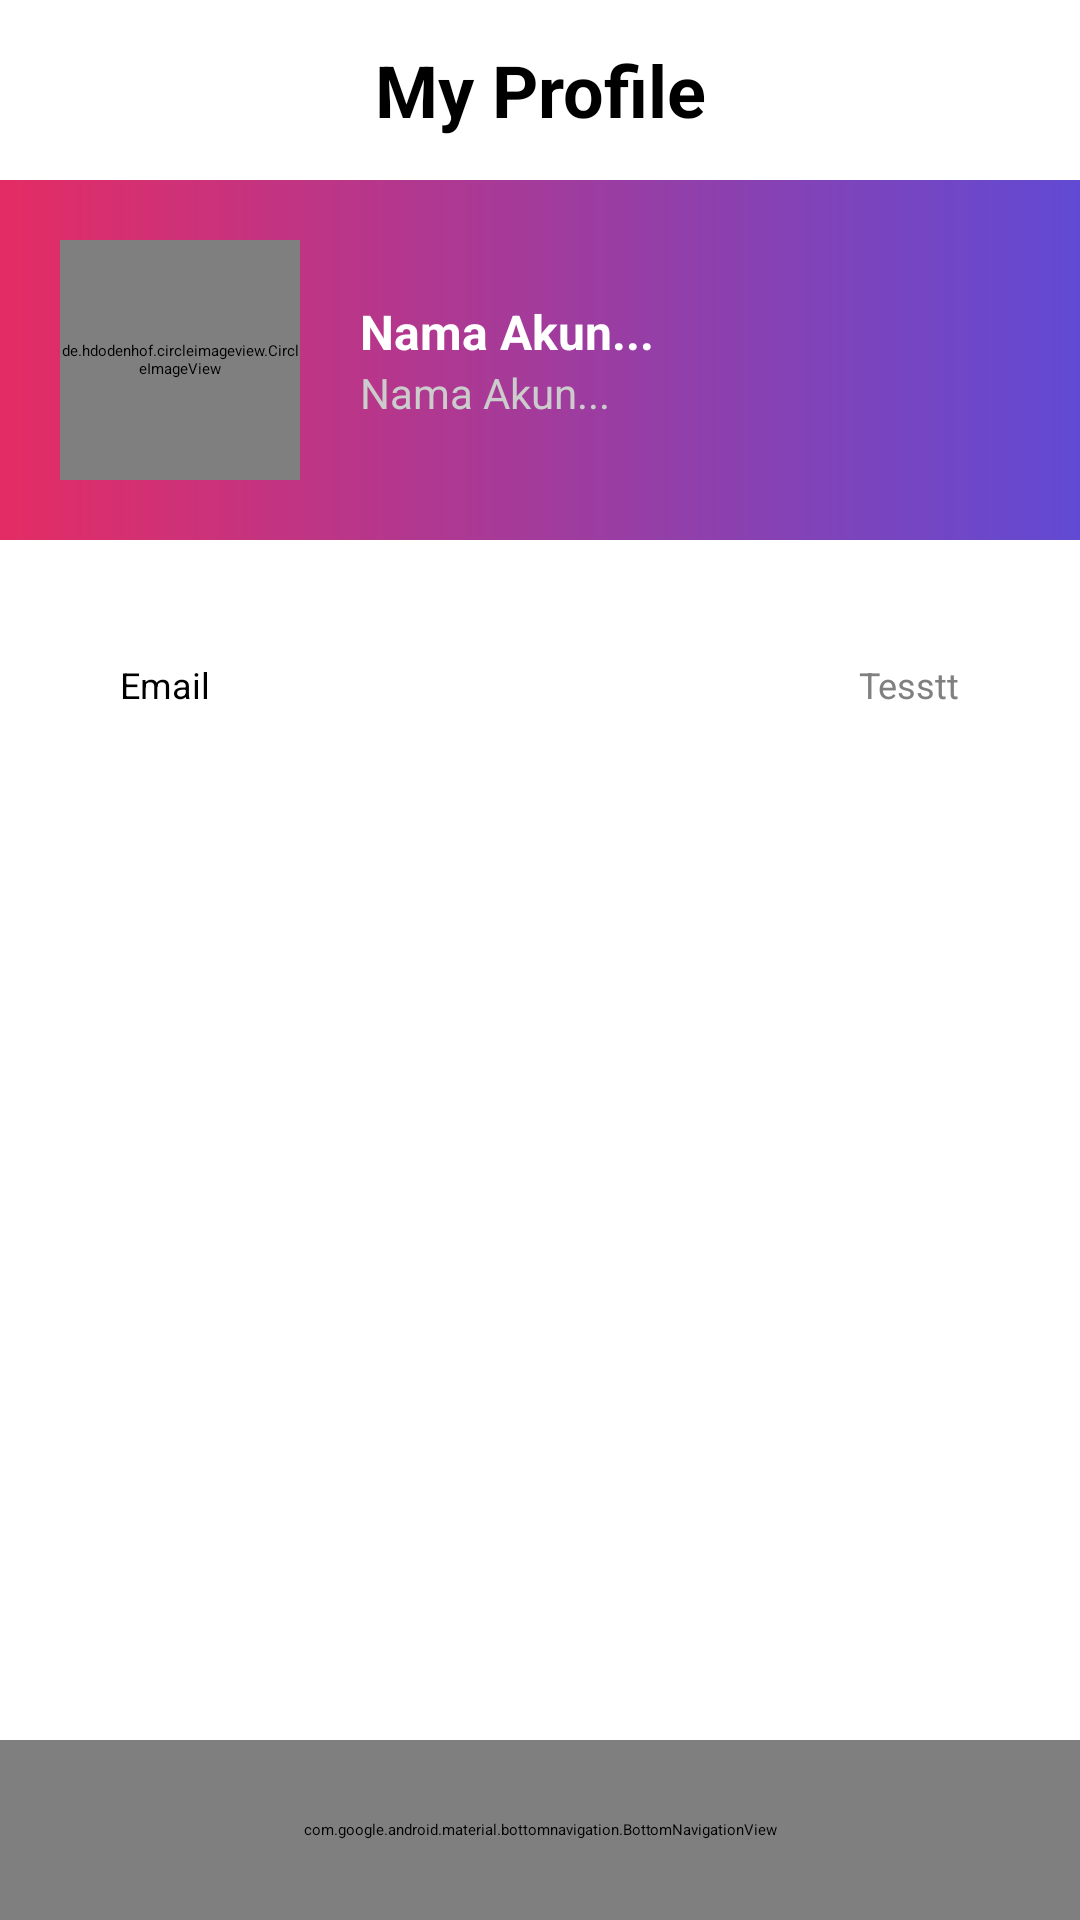

This screen was rendered from an Android layout file. Write that file and the resources it references.
<!-- AndroidManifest.xml: application theme Theme.JastipApp -->
<!-- res/layout/activity_profile.xml -->
<?xml version="1.0" encoding="utf-8"?>
<androidx.constraintlayout.widget.ConstraintLayout
    xmlns:android="http://schemas.android.com/apk/res/android"
    xmlns:app="http://schemas.android.com/apk/res-auto"
    xmlns:tools="http://schemas.android.com/tools"
    android:background="@color/white"
    android:layout_width="match_parent"
    android:layout_height="match_parent"
    tools:context=".ProfileActivity">

    <TextView
        android:id="@+id/textView"
        android:layout_width="match_parent"
        android:layout_height="60dp"
        android:background="@color/white"
        android:gravity="center"
        android:text="My Profile"
        android:textColor="@color/black"
        android:textStyle="bold"
        android:textSize="24sp"
        app:layout_constraintEnd_toEndOf="parent"
        app:layout_constraintStart_toStartOf="parent"
        app:layout_constraintTop_toTopOf="parent" />

    <LinearLayout
        android:id="@+id/ll"
        android:layout_width="match_parent"
        android:layout_height="wrap_content"
        android:orientation="horizontal"
        android:padding="20dp"
        android:background="@drawable/bg_"
        app:layout_constraintStart_toStartOf="parent"
        app:layout_constraintEnd_toEndOf="parent"
        app:layout_constraintTop_toBottomOf="@+id/textView">

        <de.hdodenhof.circleimageview.CircleImageView
            android:layout_width="80dp"
            android:layout_height="80dp"
            android:src="@color/black" />

        <LinearLayout
            android:layout_gravity="center_vertical"
            android:layout_marginStart="20dp"
            android:layout_width="wrap_content"
            android:layout_height="wrap_content"
            android:orientation="vertical">

            <TextView
                android:id="@+id/tvNama"
                android:layout_width="wrap_content"
                android:layout_height="wrap_content"
                android:textColor="@color/white"
                android:textSize="16sp"
                android:textStyle="bold"
                android:text="Nama Akun..."/>

            <TextView
                android:id="@+id/tvEmail"
                android:layout_width="wrap_content"
                android:layout_height="wrap_content"
                android:textColor="@color/grey1"
                android:textSize="14sp"
                android:text="Nama Akun..."/>

        </LinearLayout>

    </LinearLayout>

    <LinearLayout
        android:id="@+id/linearLayout4"
        android:layout_width="match_parent"
        android:layout_height="wrap_content"
        android:layout_margin="40dp"
        android:orientation="horizontal"
        app:layout_constraintEnd_toEndOf="parent"
        app:layout_constraintStart_toStartOf="parent"
        app:layout_constraintTop_toBottomOf="@+id/ll">

        <TextView
            android:layout_width="302dp"
            android:layout_height="wrap_content"
            android:layout_weight="1"
            android:drawablePadding="20dp"
            android:gravity="start|center_vertical"
            android:text="Email"
            android:textColor="@color/black"
            android:textSize="12sp"
            app:drawableStartCompat="@drawable/baseline_email_24" />

        <TextView
            android:id="@+id/tvEmail2"
            android:layout_width="wrap_content"
            android:layout_height="wrap_content"
            android:layout_gravity="center"
            android:text="Tesstt"
            android:textColor="@color/grey"
            android:textSize="12sp" />

    </LinearLayout>

    <TextView
        android:id="@+id/logout"
        android:layout_width="match_parent"
        android:layout_height="60dp"
        android:layout_marginStart="80dp"
        android:layout_marginEnd="80dp"
        android:layout_marginBottom="40dp"
        android:background="@drawable/bg_black"
        android:gravity="center"
        android:text="LOG OUT"
        android:textColor="@color/white"
        android:textSize="12sp"
        app:layout_constraintBottom_toTopOf="@+id/navbar"
        app:layout_constraintEnd_toEndOf="parent"
        app:layout_constraintStart_toStartOf="parent" />

    <com.google.android.material.bottomnavigation.BottomNavigationView
        android:id="@+id/navbar"
        android:layout_width="match_parent"
        android:layout_height="60dp"
        app:menu="@menu/navbar_menu"
        app:labelVisibilityMode="unlabeled"
        app:itemIconTint="@color/black"
        android:background="@color/white"
        app:itemIconSize="40dp"
        app:layout_constraintBottom_toBottomOf="parent"
        app:layout_constraintEnd_toEndOf="parent"
        app:layout_constraintStart_toStartOf="parent" />

</androidx.constraintlayout.widget.ConstraintLayout>
<!-- resources referenced by this layout -->
<resources>
  <color name="black">#FF000000</color>
  <color name="grey">#808080</color>
  <color name="grey1">#CCCCCC</color>
  <color name="white">#FFFFFFFF</color>
  <!-- drawable bg_ (drawable) -->
  <?xml version="1.0" encoding="utf-8"?>
  <shape xmlns:android="http://schemas.android.com/apk/res/android">
      <gradient android:startColor="#E42C64"
          android:endColor="#614AD3"/>
  </shape>
  <style name="Theme.JastipApp" parent="Theme.MaterialComponents.DayNight.NoActionBar">
          
          <item name="colorPrimary">@color/white</item>
          <item name="colorPrimaryVariant">@color/white</item>
          <item name="colorOnPrimary">@color/white</item>
          
          <item name="colorSecondary">@color/white</item>
          <item name="colorSecondaryVariant">@color/white</item>
          <item name="colorOnSecondary">@color/white</item>
          
          <item name="android:statusBarColor">?attr/colorPrimaryVariant</item>
          
          <item name="android:textColorHint">@color/grey</item>
          <item name="android:editTextColor">@color/black</item>
          <item name="android:searchHintIcon">@color/black</item>
          <item name="android:searchIcon">@color/black</item>
      </style>
</resources>
